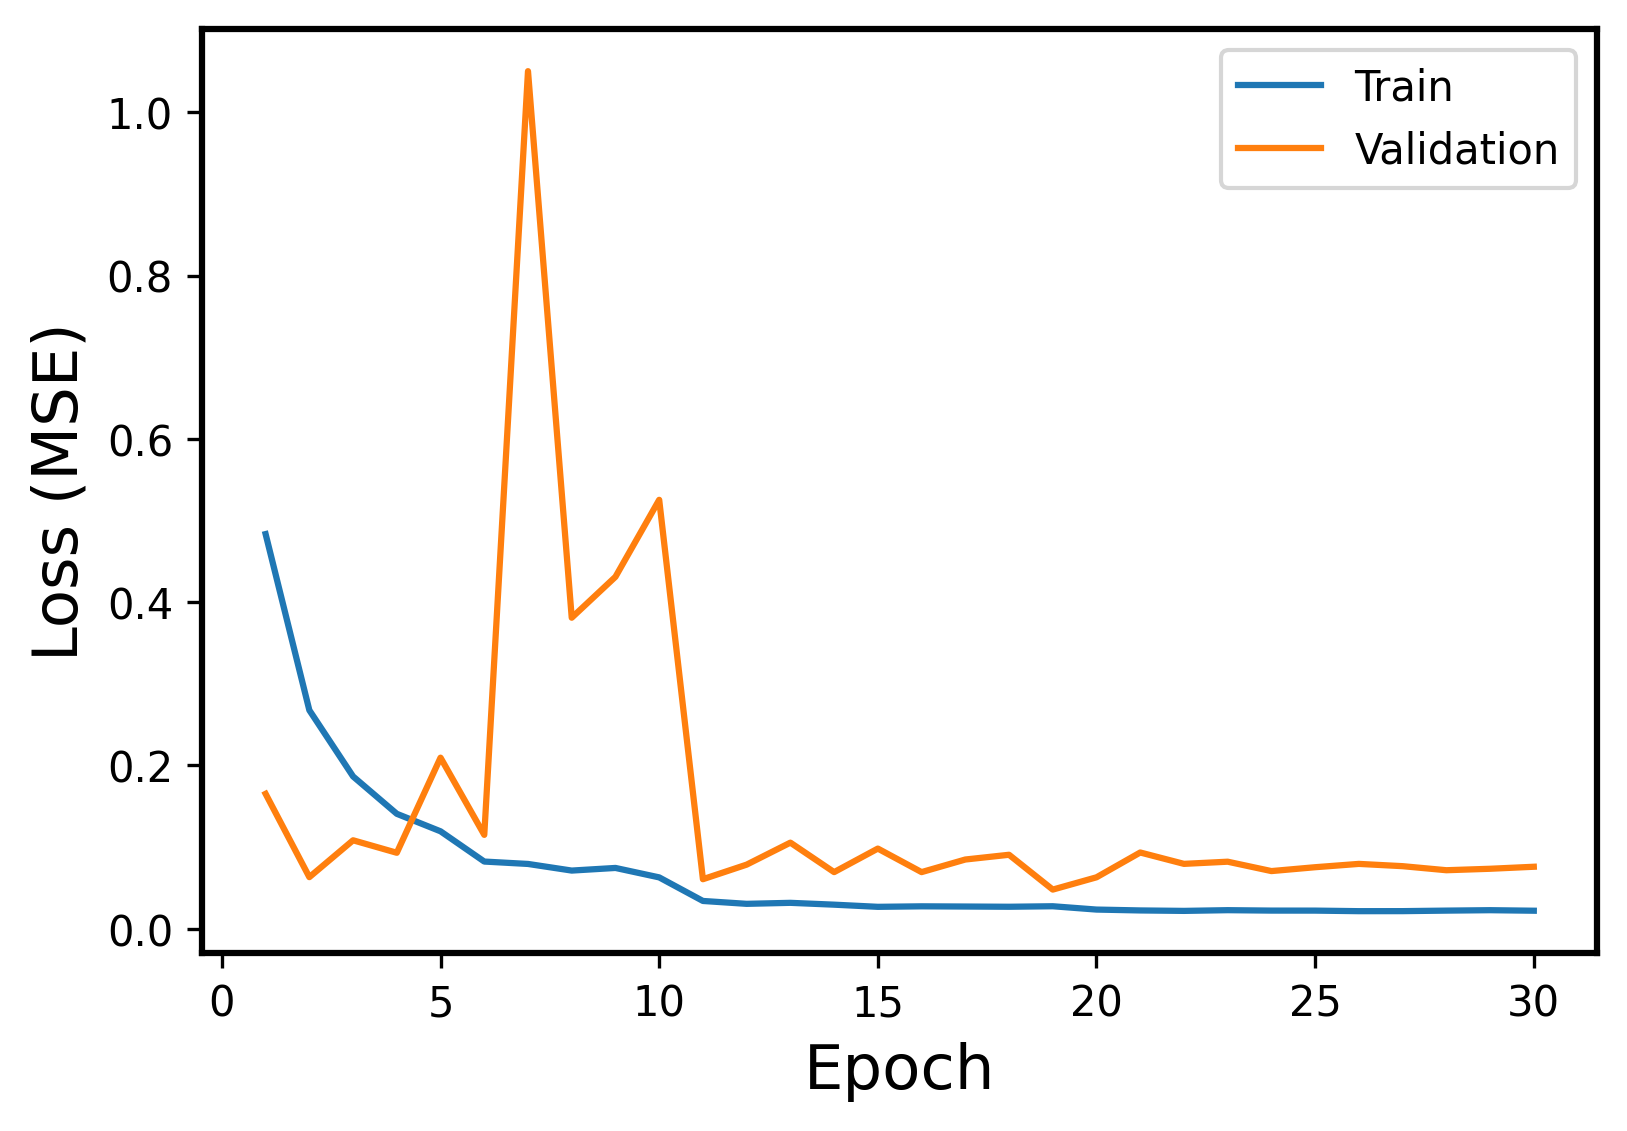

Source data for this figure (header and first rows):
Epoch, Events, Error
1, Train, 0.4834
1, Validation, 0.1653
2, Train, 0.2677
2, Validation, 0.06323
3, Train, 0.1866
3, Validation, 0.1084
4, Train, 0.1408
4, Validation, 0.09307
5, Train, 0.1194
5, Validation, 0.2096
6, Train, 0.08232
6, Validation, 0.115
7, Train, 0.07939
7, Validation, 1.05
8, Train, 0.07127
8, Validation, 0.381
9, Train, 0.07449
9, Validation, 0.4311
10, Train, 0.06293
10, Validation, 0.5253
11, Train, 0.03406
11, Validation, 0.0607
12, Train, 0.03053
12, Validation, 0.07854
13, Train, 0.03176
13, Validation, 0.1055
14, Train, 0.02952
14, Validation, 0.06937
15, Train, 0.02687
15, Validation, 0.09821
16, Train, 0.02748
16, Validation, 0.06939
17, Train, 0.02724
17, Validation, 0.08481
18, Train, 0.02696
18, Validation, 0.09063
19, Train, 0.02758
19, Validation, 0.04798
20, Train, 0.02351
20, Validation, 0.06303
21, Train, 0.02244
21, Validation, 0.09341
22, Train, 0.0219
22, Validation, 0.07949
23, Train, 0.02278
23, Validation, 0.08214
24, Train, 0.02226
24, Validation, 0.07065
25, Train, 0.02223
25, Validation, 0.07538
26, Train, 0.02156
26, Validation, 0.07946
27, Train, 0.02159
27, Validation, 0.07667
28, Train, 0.02223
28, Validation, 0.0717
29, Train, 0.02275
29, Validation, 0.07348
30, Train, 0.02211
30, Validation, 0.07595
